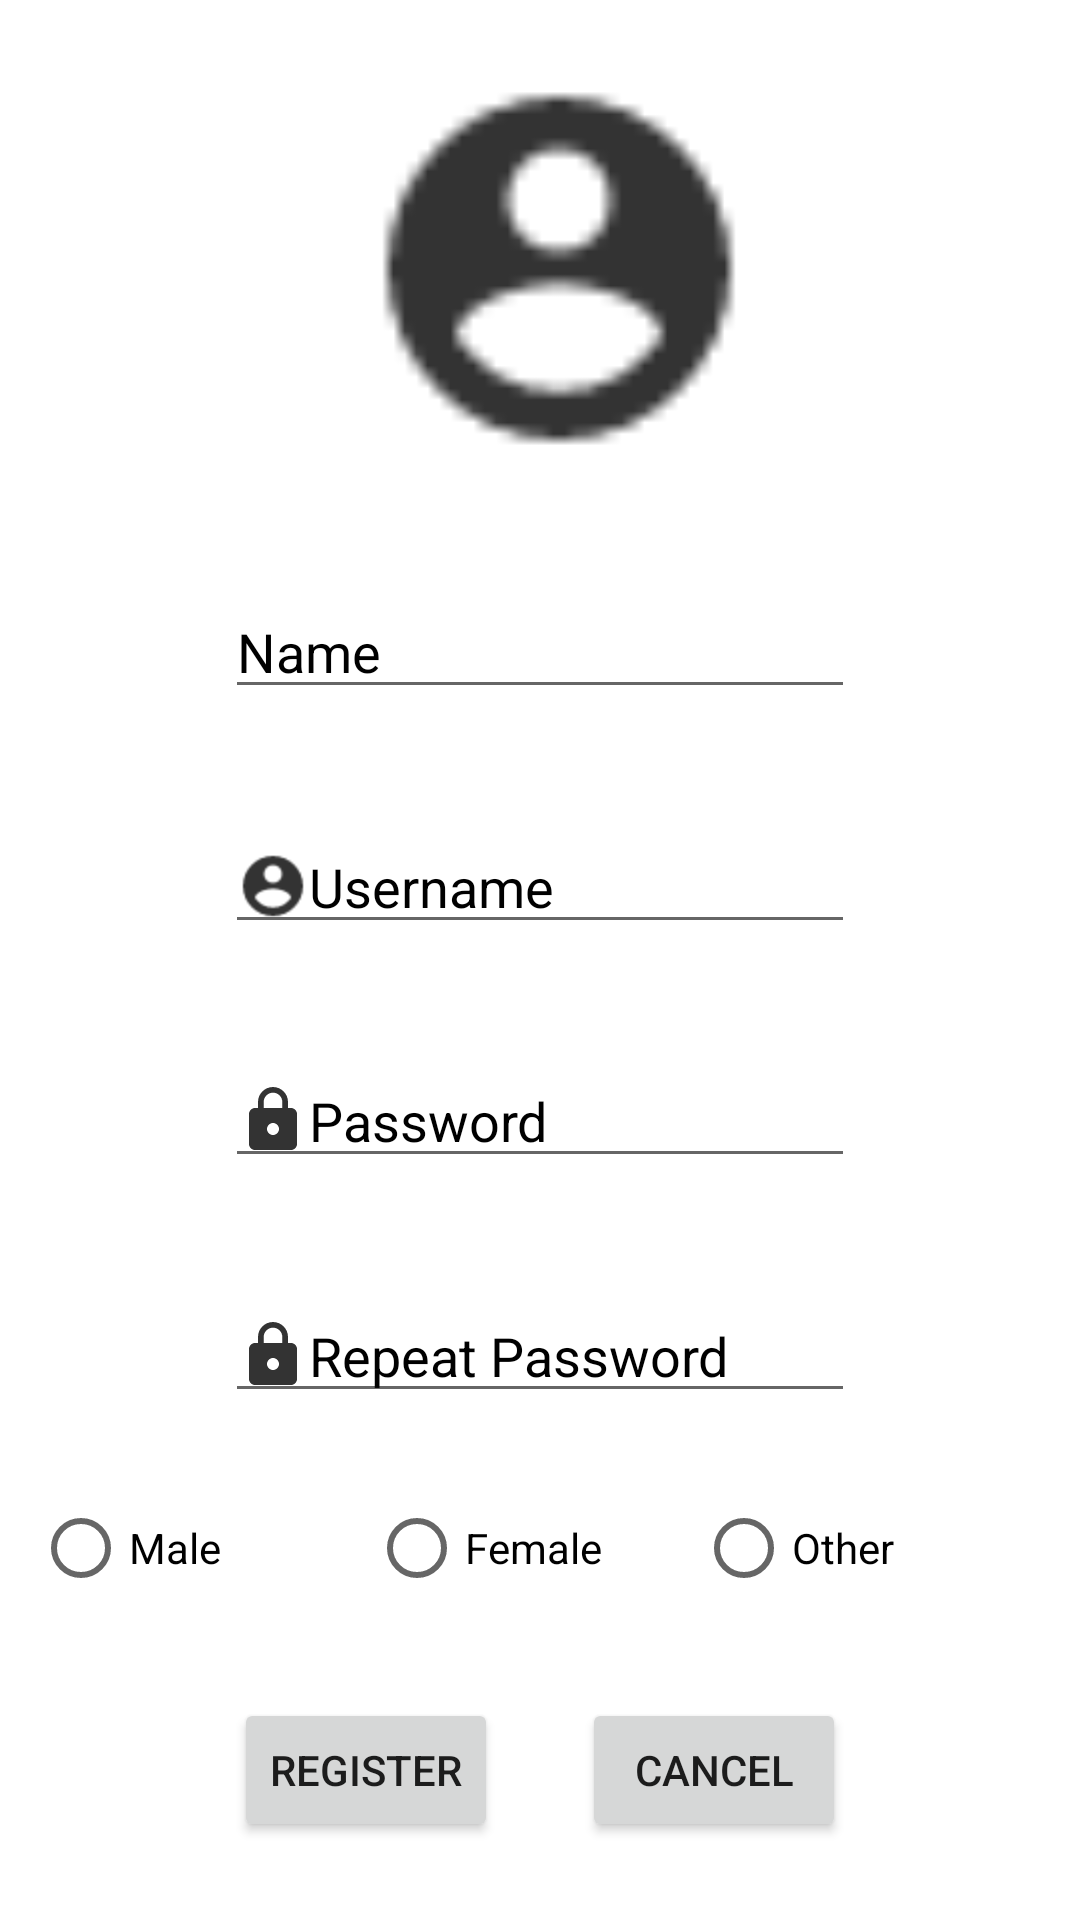

Here is an Android app screen rendered from its layout file. Give the layout XML and the strings, colors and styles it references.
<!-- AndroidManifest.xml: application theme Theme.MyApplicationY -->
<!-- res/layout/activity_register.xml -->
<?xml version="1.0" encoding="utf-8"?>
<androidx.constraintlayout.widget.ConstraintLayout xmlns:android="http://schemas.android.com/apk/res/android"
    xmlns:app="http://schemas.android.com/apk/res-auto"
    xmlns:tools="http://schemas.android.com/tools"
    android:layout_width="match_parent"
    android:layout_height="match_parent"
    tools:context=".RegisterActivity">

    <ImageView
        android:id="@+id/imageView4"
        android:layout_width="174dp"
        android:layout_height="137dp"
        android:layout_marginTop="16dp"
        android:layout_marginBottom="16dp"
        android:background="#FFFFFF"
        app:layout_constraintBottom_toTopOf="@+id/nameEditText"
        app:layout_constraintEnd_toEndOf="parent"
        app:layout_constraintHorizontal_bias="0.534"
        app:layout_constraintStart_toStartOf="parent"
        app:layout_constraintTop_toTopOf="parent"
        app:srcCompat="@drawable/ic_action_user" />

    <EditText
        android:id="@+id/nameEditText"
        android:layout_width="wrap_content"
        android:layout_height="wrap_content"
        android:layout_marginTop="16dp"
        android:layout_marginBottom="16dp"
        android:ems="10"
        android:drawableLeft="@drawable/ic_action_firstnameandlastname"
        android:hint="Name"
        android:inputType="textPersonName"
        android:textColorHint="#000000"
        app:layout_constraintBottom_toTopOf="@+id/usernameEditText"
        app:layout_constraintEnd_toEndOf="parent"
        app:layout_constraintStart_toStartOf="parent"
        app:layout_constraintTop_toBottomOf="@+id/imageView4" />

    <EditText
        android:id="@+id/usernameEditText"
        android:layout_width="wrap_content"
        android:layout_height="wrap_content"
        android:layout_marginTop="16dp"
        android:layout_marginBottom="16dp"
        android:ems="10"
        android:drawableLeft="@drawable/ic_action_user"
        android:hint="Username"
        android:inputType="textPersonName"
        android:textColorHint="#000000"
        app:layout_constraintBottom_toTopOf="@+id/passwordEditText"
        app:layout_constraintEnd_toEndOf="parent"
        app:layout_constraintStart_toStartOf="parent"
        app:layout_constraintTop_toBottomOf="@+id/nameEditText" />

    <EditText
        android:id="@+id/passwordEditText"
        android:layout_width="wrap_content"
        android:layout_height="wrap_content"
        android:layout_marginTop="16dp"
        android:layout_marginBottom="16dp"
        android:ems="10"
        android:drawableLeft="@drawable/ic_action_password"
        android:hint="Password"
        android:inputType="textPassword"
        android:textColorHint="#000000"
        app:layout_constraintBottom_toTopOf="@+id/rPasswordEditText"
        app:layout_constraintEnd_toEndOf="parent"
        app:layout_constraintStart_toStartOf="parent"
        app:layout_constraintTop_toBottomOf="@+id/usernameEditText" />

    <EditText
        android:id="@+id/rPasswordEditText"
        android:layout_width="wrap_content"
        android:layout_height="wrap_content"
        android:layout_marginTop="16dp"
        android:layout_marginBottom="16dp"
        android:ems="10"
        android:drawableLeft="@drawable/ic_action_password"
        android:hint="Repeat Password"
        android:inputType="textPassword"
        android:textColorHint="#000000"
        app:layout_constraintBottom_toTopOf="@+id/genderRadioGroup"
        app:layout_constraintEnd_toEndOf="parent"
        app:layout_constraintStart_toStartOf="parent"
        app:layout_constraintTop_toBottomOf="@+id/passwordEditText" />

    <RadioGroup
        android:id="@+id/genderRadioGroup"
        android:layout_width="338dp"
        android:layout_height="48dp"
        android:layout_marginBottom="100dp"
        android:orientation="horizontal"
        app:layout_constraintBottom_toBottomOf="@+id/imageView5"
        app:layout_constraintEnd_toEndOf="parent"
        app:layout_constraintStart_toStartOf="parent">

        <RadioButton
            android:id="@+id/MaleRadioButton"
            android:layout_width="112dp"
            android:layout_height="match_parent"
            android:checked="false"
            android:text="Male" />

        <RadioButton
            android:id="@+id/FemaleRadioButton"
            android:layout_width="109dp"
            android:layout_height="match_parent"
            android:text="Female"
            android:textColor="#000000" />

        <RadioButton
            android:id="@+id/otherRadioButton"
            android:layout_width="match_parent"
            android:layout_height="wrap_content"
            android:text="Other" />
    </RadioGroup>

    <Button
        android:id="@+id/registerButton2"
        android:layout_width="wrap_content"
        android:layout_height="wrap_content"
        android:layout_marginStart="50dp"
        android:layout_marginTop="16dp"
        android:layout_marginBottom="16dp"
        android:text="Register"
        app:layout_constraintBottom_toBottomOf="@+id/imageView5"
        app:layout_constraintEnd_toStartOf="@+id/cancelButton"
        app:layout_constraintStart_toStartOf="parent"
        app:layout_constraintTop_toBottomOf="@+id/genderRadioGroup" />

    <Button
        android:id="@+id/cancelButton"
        android:layout_width="wrap_content"
        android:layout_height="wrap_content"
        android:layout_marginTop="16dp"
        android:layout_marginEnd="50dp"
        android:layout_marginBottom="16dp"
        android:text="Cancel"
        app:layout_constraintBottom_toBottomOf="@+id/imageView5"
        app:layout_constraintEnd_toEndOf="parent"
        app:layout_constraintStart_toEndOf="@+id/registerButton2"
        app:layout_constraintTop_toBottomOf="@+id/genderRadioGroup" />

    <ImageView
        android:id="@+id/imageView5"
        android:layout_width="0dp"
        android:layout_height="0dp"
        android:alpha=".4"
        android:scaleType="centerCrop"
        app:layout_constraintBottom_toBottomOf="parent"
        app:layout_constraintEnd_toEndOf="parent"
        app:layout_constraintHorizontal_bias="0.666"
        app:layout_constraintStart_toStartOf="parent"
        app:layout_constraintTop_toTopOf="parent"
        app:layout_constraintVertical_bias="0.333"
        app:srcCompat="@drawable/_" />

</androidx.constraintlayout.widget.ConstraintLayout>
<!-- resources referenced by this layout -->
<resources>
  <!-- drawable _: jpg bitmap (drawable, 119655 bytes) -->
  <!-- drawable ic_action_password (drawable-anydpi) -->
  <vector xmlns:android="http://schemas.android.com/apk/res/android"
      android:width="24dp"
      android:height="24dp"
      android:viewportWidth="24"
      android:viewportHeight="24"
      android:tint="#000000"
      android:alpha="0.8">
    <path
        android:fillColor="@android:color/white"
        android:pathData="M18,8h-1L17,6c0,-2.76 -2.24,-5 -5,-5S7,3.24 7,6v2L6,8c-1.1,0 -2,0.9 -2,2v10c0,1.1 0.9,2 2,2h12c1.1,0 2,-0.9 2,-2L20,10c0,-1.1 -0.9,-2 -2,-2zM12,17c-1.1,0 -2,-0.9 -2,-2s0.9,-2 2,-2 2,0.9 2,2 -0.9,2 -2,2zM15.1,8L8.9,8L8.9,6c0,-1.71 1.39,-3.1 3.1,-3.1 1.71,0 3.1,1.39 3.1,3.1v2z"/>
  </vector>
  <!-- drawable ic_action_user: png bitmap (drawable-hdpi, 400 bytes) -->
  <style name="Theme.MyApplicationY" parent="Theme.MaterialComponents.DayNight.NoActionBar">
          
          <item name="colorPrimary">@color/black</item>
          <item name="colorPrimaryVariant">@color/black</item>
          <item name="colorOnPrimary">@color/white</item>
          
          <item name="colorSecondary">@color/teal_200</item>
          <item name="colorSecondaryVariant">@color/teal_700</item>
          <item name="colorOnSecondary">@color/black</item>
          
          <item name="android:statusBarColor" tools:targetApi="l">?attr/colorPrimaryVariant</item>
          
      </style>
  <!-- not gathered from this repository: default colours our renderer supplied (Android Studio template values) -->
  <color name="teal_200">#FF03DAC5</color>
  <color name="teal_700">#FF018786</color>
  <color name="black">#FF000000</color>
  <color name="white">#FFFFFFFF</color>
</resources>
